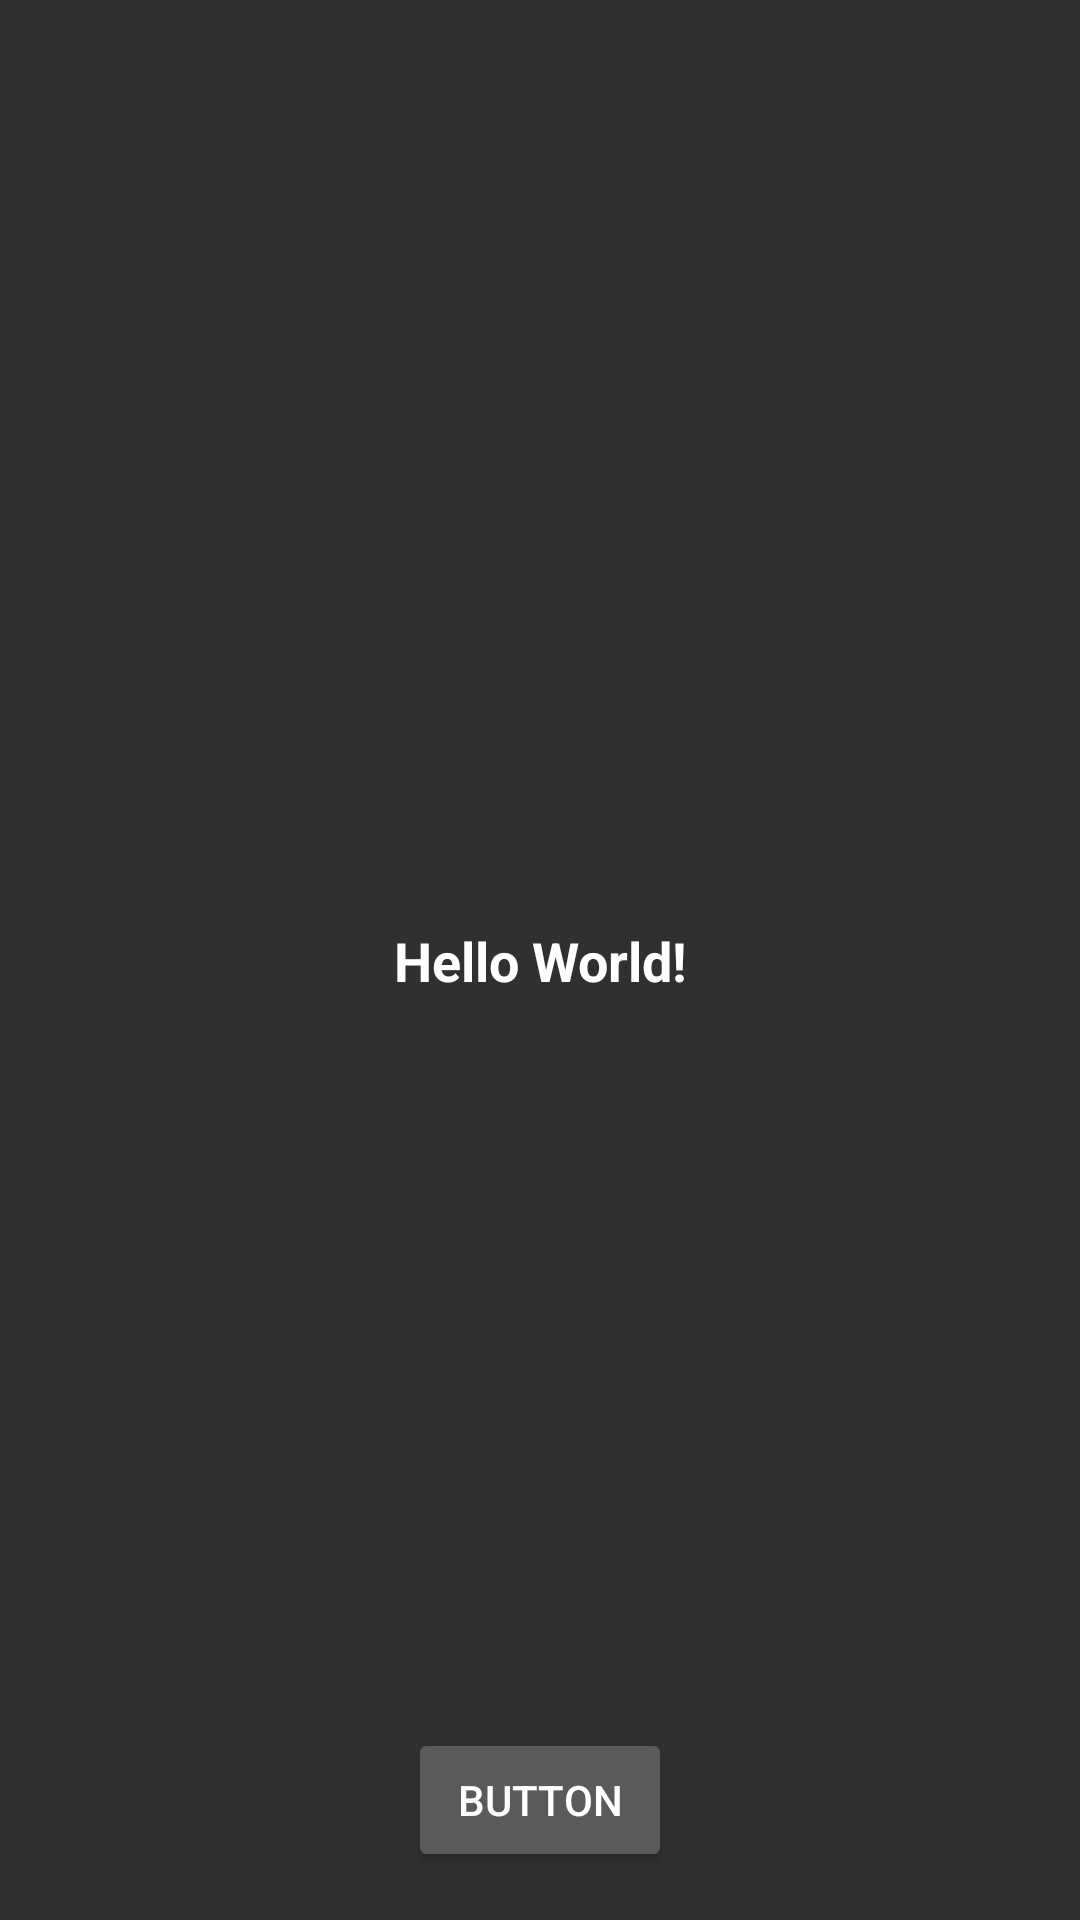

Android layout source for this screen:
<!-- AndroidManifest.xml: application theme Theme.DoNotSleep -->
<!-- res/layout/home_fragment.xml -->
<?xml version="1.0" encoding="utf-8"?>
<layout xmlns:android="http://schemas.android.com/apk/res/android"
    xmlns:app="http://schemas.android.com/apk/res-auto"
    xmlns:tools="http://schemas.android.com/tools">

    <data>

        <variable
            name="viewModel"
            type="com.alimonapps.donotsleep.ui.home.HomeViewModel" />

    </data>

    <androidx.constraintlayout.widget.ConstraintLayout
        android:id="@+id/background"
        android:layout_width="match_parent"
        android:layout_height="match_parent"
        tools:context=".ui.home.HomeFragment">

        <TextView
            android:id="@+id/user_text"
            android:layout_width="wrap_content"
            android:layout_height="wrap_content"
            android:text="Hello World!"
            android:textAlignment="center"
            android:textColor="#fff"
            android:textSize="18sp"
            android:textStyle="bold"
            app:layout_constraintBottom_toBottomOf="parent"
            app:layout_constraintLeft_toLeftOf="parent"
            app:layout_constraintRight_toRightOf="parent"
            app:layout_constraintTop_toTopOf="parent" />

        <Button
            android:id="@+id/button2"
            android:layout_width="wrap_content"
            android:layout_height="wrap_content"
            android:layout_marginBottom="16dp"
            android:text="Button"
            app:layout_constraintBottom_toBottomOf="parent"
            app:layout_constraintEnd_toEndOf="parent"
            app:layout_constraintStart_toStartOf="parent" />

    </androidx.constraintlayout.widget.ConstraintLayout>
</layout>
<!-- resources referenced by this layout -->
<resources>
  <style name="Theme.DoNotSleep" parent="Theme.MaterialComponents.NoActionBar.Bridge">
          
          <item name="colorPrimary">@color/primaryLightColor</item>
          <item name="colorPrimaryVariant">@color/primaryColor</item>
          <item name="colorOnPrimary">@color/white</item>
          
          <item name="colorSecondary">@color/secondaryColor</item>
          <item name="colorSecondaryVariant">@color/secondaryDarkColor</item>
          <item name="colorOnSecondary">@color/primaryDarkColor</item>
          
          <item name="android:statusBarColor" tools:targetApi="l">?attr/colorPrimaryVariant</item>
          
      </style>
  <color name="white">#FFFFFFFF</color>
</resources>
